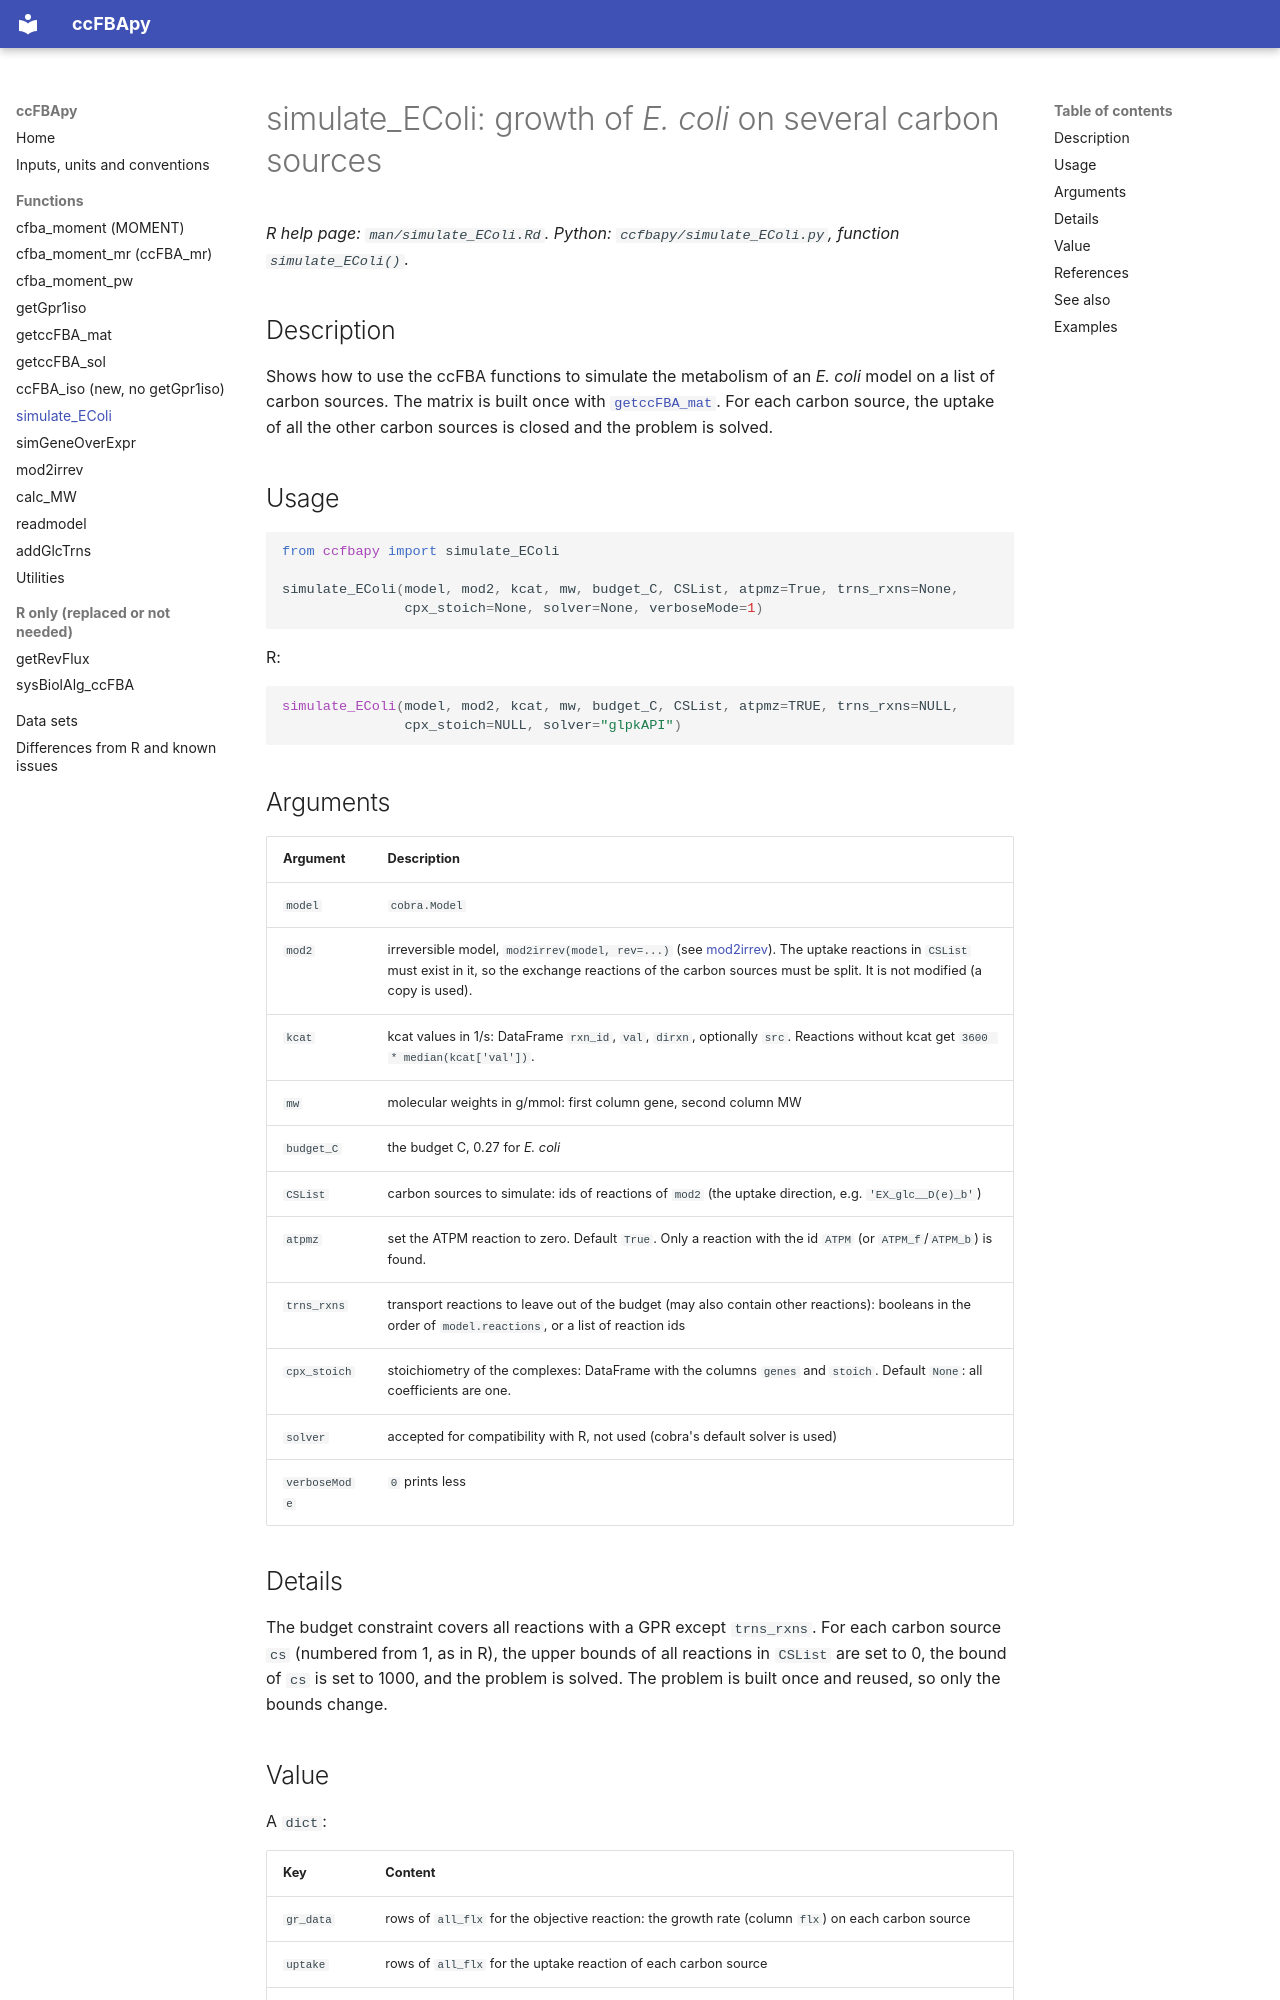

repository: abdoudesouki/ccFBApy · page: reference/simulate_EColi/index.html · generator: mkdocs

# simulate_EColi: growth of *E. coli* on several carbon sources

*R help page: `man/simulate_EColi.Rd`. Python: `ccfbapy/simulate_EColi.py`, function `simulate_EColi()`.*

## Description

Shows how to use the ccFBA functions to simulate the metabolism of an *E. coli* model on a list of
carbon sources. The matrix is built once with [`getccFBA_mat`](getccFBA_mat.md). For each carbon
source, the uptake of all the other carbon sources is closed and the problem is solved.

## Usage

```python
from ccfbapy import simulate_EColi

simulate_EColi(model, mod2, kcat, mw, budget_C, CSList, atpmz=True, trns_rxns=None,
               cpx_stoich=None, solver=None, verboseMode=1)
```

R:

```r
simulate_EColi(model, mod2, kcat, mw, budget_C, CSList, atpmz=TRUE, trns_rxns=NULL,
               cpx_stoich=NULL, solver="glpkAPI")
```

## Arguments

| Argument | Description |
|---|---|
| `model` | `cobra.Model` |
| `mod2` | irreversible model, `mod2irrev(model, rev=...)` (see [mod2irrev](mod2irrev.md)). The uptake reactions in `CSList` must exist in it, so the exchange reactions of the carbon sources must be split. It is not modified (a copy is used). |
| `kcat` | kcat values in 1/s: DataFrame `rxn_id`, `val`, `dirxn`, optionally `src`. Reactions without kcat get `3600 * median(kcat['val'])`. |
| `mw` | molecular weights in g/mmol: first column gene, second column MW |
| `budget_C` | the budget C, 0.27 for *E. coli* |
| `CSList` | carbon sources to simulate: ids of reactions of `mod2` (the uptake direction, e.g. `'EX_glc__D(e)_b'`) |
| `atpmz` | set the ATPM reaction to zero. Default `True`. Only a reaction with the id `ATPM` (or `ATPM_f`/`ATPM_b`) is found. |
| `trns_rxns` | transport reactions to leave out of the budget (may also contain other reactions): booleans in the order of `model.reactions`, or a list of reaction ids |
| `cpx_stoich` | stoichiometry of the complexes: DataFrame with the columns `genes` and `stoich`. Default `None`: all coefficients are one. |
| `solver` | accepted for compatibility with R, not used (cobra's default solver is used) |
| `verboseMode` | `0` prints less |

## Details

The budget constraint covers all reactions with a GPR except `trns_rxns`. For each carbon source
`cs` (numbered from 1, as in R), the upper bounds of all reactions in `CSList` are set to 0, the
bound of `cs` is set to 1000, and the problem is solved. The problem is built once and reused,
so only the bounds change.
